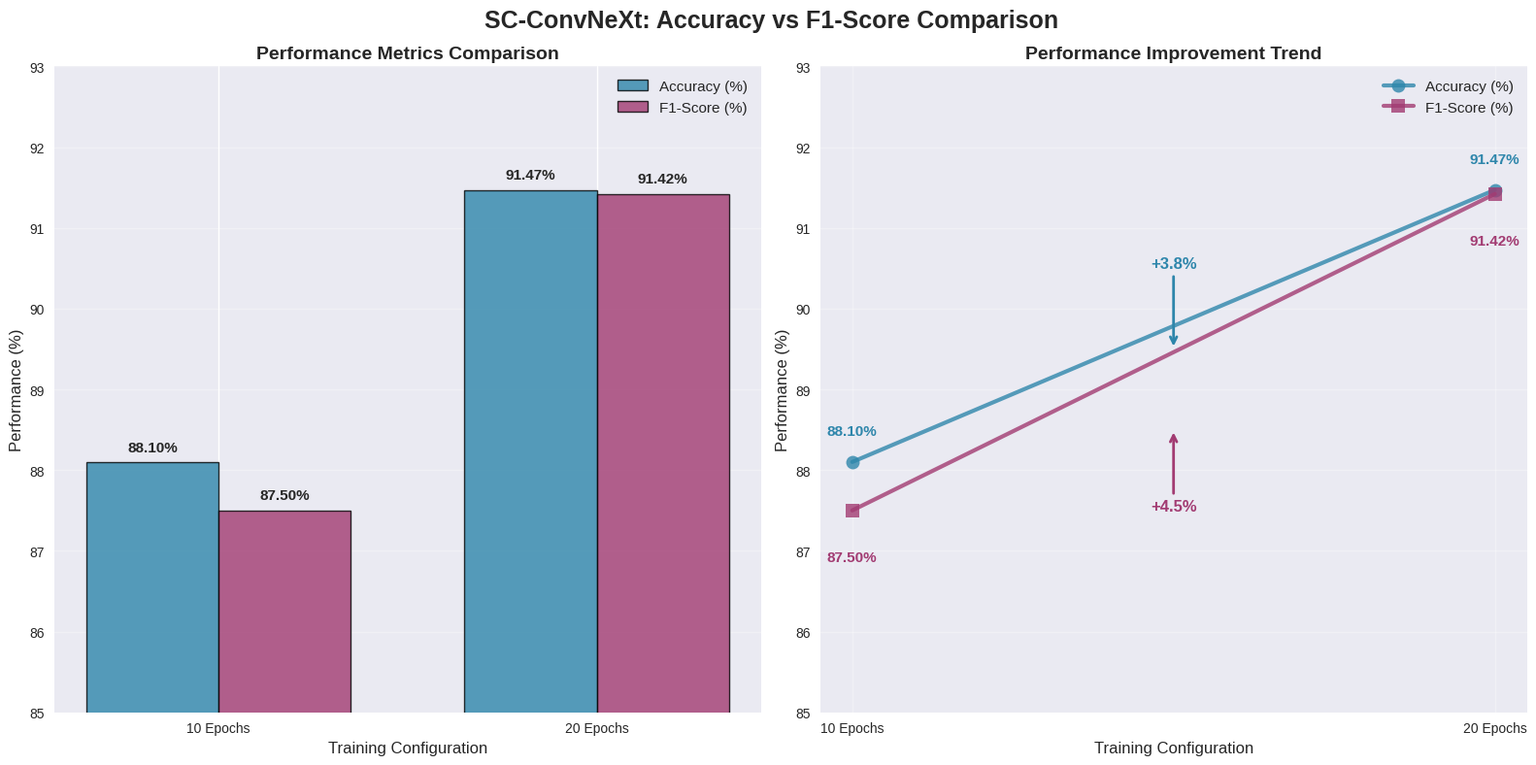
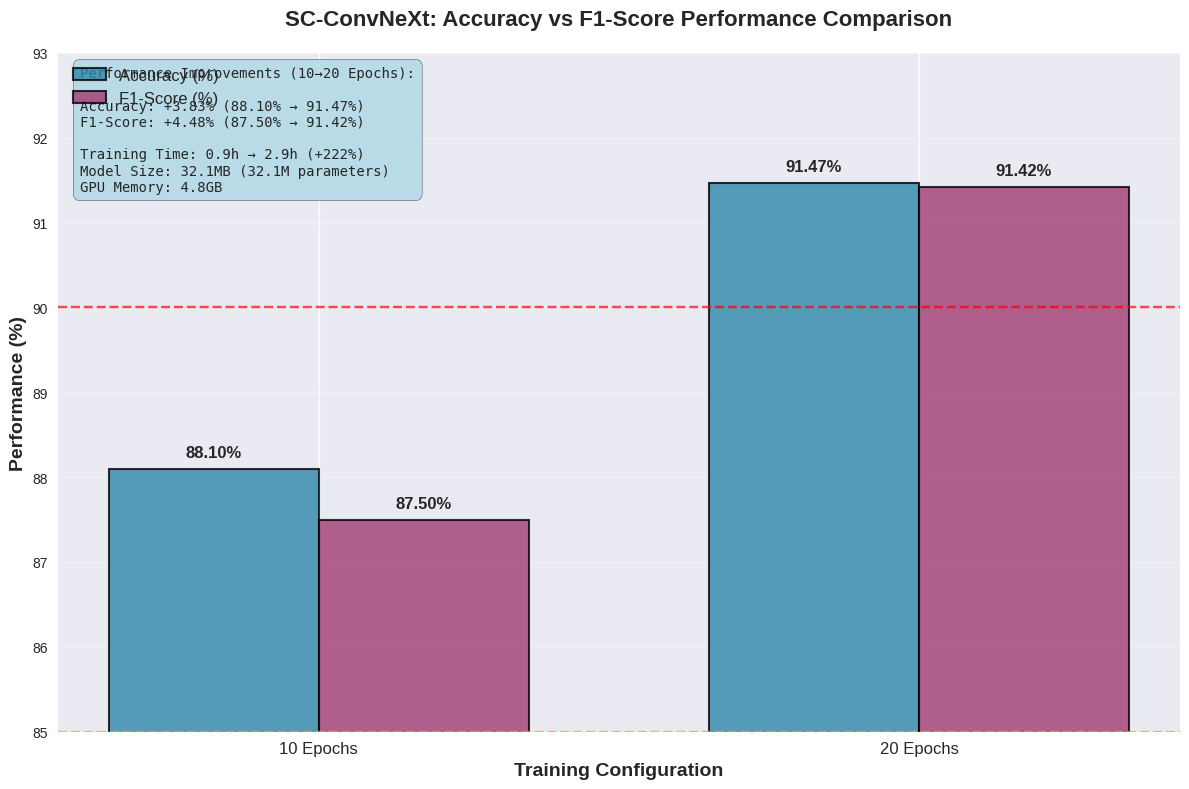

Generate these figures, in order, with matplotlib:
#!/usr/bin/env python3
"""
SC-ConvNeXt Accuracy vs F1-Score Comparison Chart
=================================================
This script creates a focused comparison chart for Accuracy vs F1-Score
"""

import matplotlib.pyplot as plt
import numpy as np
import seaborn as sns
import warnings
warnings.filterwarnings('ignore')

# Set style
plt.style.use('seaborn-v0_8')
sns.set_palette("husl")

def create_accuracy_f1_comparison():
    """Create focused Accuracy vs F1-Score comparison chart"""
    
    # Data
    configurations = ['10 Epochs', '20 Epochs']
    accuracy = [88.10, 91.47]
    f1_score = [87.50, 91.42]
    
    # Create figure with subplots
    fig, (ax1, ax2) = plt.subplots(1, 2, figsize=(16, 8))
    fig.suptitle('SC-ConvNeXt: Accuracy vs F1-Score Comparison', fontsize=18, fontweight='bold')
    
    # Colors
    colors = ['#2E86AB', '#A23B72']
    
    # Chart 1: Side-by-side comparison
    x = np.arange(len(configurations))
    width = 0.35
    
    bars1 = ax1.bar(x - width/2, accuracy, width, label='Accuracy (%)', 
                   color=colors[0], alpha=0.8, edgecolor='black', linewidth=1)
    bars2 = ax1.bar(x + width/2, f1_score, width, label='F1-Score (%)', 
                   color=colors[1], alpha=0.8, edgecolor='black', linewidth=1)
    
    ax1.set_title('Performance Metrics Comparison', fontweight='bold', fontsize=14)
    ax1.set_xlabel('Training Configuration', fontsize=12)
    ax1.set_ylabel('Performance (%)', fontsize=12)
    ax1.set_xticks(x)
    ax1.set_xticklabels(configurations)
    ax1.legend(fontsize=11)
    ax1.grid(True, alpha=0.3, axis='y')
    ax1.set_ylim(85, 93)
    
    # Add value labels on bars
    for bar in bars1:
        height = bar.get_height()
        ax1.text(bar.get_x() + bar.get_width()/2., height + 0.1,
                f'{height:.2f}%', ha='center', va='bottom', fontweight='bold', fontsize=11)
    for bar in bars2:
        height = bar.get_height()
        ax1.text(bar.get_x() + bar.get_width()/2., height + 0.1,
                f'{height:.2f}%', ha='center', va='bottom', fontweight='bold', fontsize=11)
    
    # Chart 2: Line plot showing improvement
    ax2.plot(configurations, accuracy, 'o-', color=colors[0], linewidth=3, 
             markersize=10, label='Accuracy (%)', alpha=0.8)
    ax2.plot(configurations, f1_score, 's-', color=colors[1], linewidth=3, 
             markersize=10, label='F1-Score (%)', alpha=0.8)
    
    ax2.set_title('Performance Improvement Trend', fontweight='bold', fontsize=14)
    ax2.set_xlabel('Training Configuration', fontsize=12)
    ax2.set_ylabel('Performance (%)', fontsize=12)
    ax2.legend(fontsize=11)
    ax2.grid(True, alpha=0.3)
    ax2.set_ylim(85, 93)
    
    # Add value labels on points
    for i, (acc, f1) in enumerate(zip(accuracy, f1_score)):
        ax2.text(i, acc + 0.3, f'{acc:.2f}%', ha='center', va='bottom', 
                fontweight='bold', fontsize=11, color=colors[0])
        ax2.text(i, f1 - 0.5, f'{f1:.2f}%', ha='center', va='top', 
                fontweight='bold', fontsize=11, color=colors[1])
    
    # Add improvement annotations
    acc_improvement = ((91.47 - 88.10) / 88.10) * 100
    f1_improvement = ((91.42 - 87.50) / 87.50) * 100
    
    ax2.annotate(f'+{acc_improvement:.1f}%', xy=(0.5, 89.5), xytext=(0.5, 90.5),
                arrowprops=dict(arrowstyle='->', color=colors[0], lw=2),
                fontsize=12, fontweight='bold', color=colors[0], ha='center')
    
    ax2.annotate(f'+{f1_improvement:.1f}%', xy=(0.5, 88.5), xytext=(0.5, 87.5),
                arrowprops=dict(arrowstyle='->', color=colors[1], lw=2),
                fontsize=12, fontweight='bold', color=colors[1], ha='center')
    
    plt.tight_layout()
    plt.savefig('sc_convnext_accuracy_f1_comparison.png', dpi=300, bbox_inches='tight')
    plt.show()
    
    # Create a detailed single chart
    create_detailed_comparison()

def create_detailed_comparison():
    """Create a detailed single chart with more information"""
    
    fig, ax = plt.subplots(1, 1, figsize=(12, 8))
    
    # Data
    configurations = ['10 Epochs', '20 Epochs']
    accuracy = [88.10, 91.47]
    f1_score = [87.50, 91.42]
    
    # Colors
    colors = ['#2E86AB', '#A23B72']
    
    # Create grouped bar chart
    x = np.arange(len(configurations))
    width = 0.35
    
    bars1 = ax.bar(x - width/2, accuracy, width, label='Accuracy (%)', 
                   color=colors[0], alpha=0.8, edgecolor='black', linewidth=1.5)
    bars2 = ax.bar(x + width/2, f1_score, width, label='F1-Score (%)', 
                   color=colors[1], alpha=0.8, edgecolor='black', linewidth=1.5)
    
    # Customize chart
    ax.set_title('SC-ConvNeXt: Accuracy vs F1-Score Performance Comparison', 
                fontweight='bold', fontsize=16, pad=20)
    ax.set_xlabel('Training Configuration', fontsize=14, fontweight='bold')
    ax.set_ylabel('Performance (%)', fontsize=14, fontweight='bold')
    ax.set_xticks(x)
    ax.set_xticklabels(configurations, fontsize=12)
    ax.legend(fontsize=12, loc='upper left')
    ax.grid(True, alpha=0.3, axis='y')
    ax.set_ylim(85, 93)
    
    # Add value labels on bars
    for bar in bars1:
        height = bar.get_height()
        ax.text(bar.get_x() + bar.get_width()/2., height + 0.1,
                f'{height:.2f}%', ha='center', va='bottom', 
                fontweight='bold', fontsize=12)
    for bar in bars2:
        height = bar.get_height()
        ax.text(bar.get_x() + bar.get_width()/2., height + 0.1,
                f'{height:.2f}%', ha='center', va='bottom', 
                fontweight='bold', fontsize=12)
    
    # Add improvement statistics
    acc_improvement = ((91.47 - 88.10) / 88.10) * 100
    f1_improvement = ((91.42 - 87.50) / 87.50) * 100
    
    # Add text box with statistics
    stats_text = f"""Performance Improvements (10→20 Epochs):
    
Accuracy: +{acc_improvement:.2f}% ({88.10:.2f}% → {91.47:.2f}%)
F1-Score: +{f1_improvement:.2f}% ({87.50:.2f}% → {91.42:.2f}%)

Training Time: 0.9h → 2.9h (+222%)
Model Size: 32.1MB (32.1M parameters)
GPU Memory: 4.8GB"""
    
    ax.text(0.02, 0.98, stats_text, transform=ax.transAxes, fontsize=10,
            verticalalignment='top', fontfamily='monospace',
            bbox=dict(boxstyle="round,pad=0.5", facecolor='lightblue', alpha=0.8))
    
    # Add performance lines
    ax.axhline(y=90, color='red', linestyle='--', alpha=0.7, label='90% Benchmark')
    ax.axhline(y=85, color='orange', linestyle='--', alpha=0.7, label='85% Baseline')
    
    plt.tight_layout()
    plt.savefig('sc_convnext_accuracy_f1_detailed.png', dpi=300, bbox_inches='tight')
    plt.show()

if __name__ == "__main__":
    print("Creating SC-ConvNeXt Accuracy vs F1-Score Comparison Charts...")
    create_accuracy_f1_comparison()
    print("Charts generated successfully!")
    print("Files created:")
    print("  - sc_convnext_accuracy_f1_comparison.png")
    print("  - sc_convnext_accuracy_f1_detailed.png")
